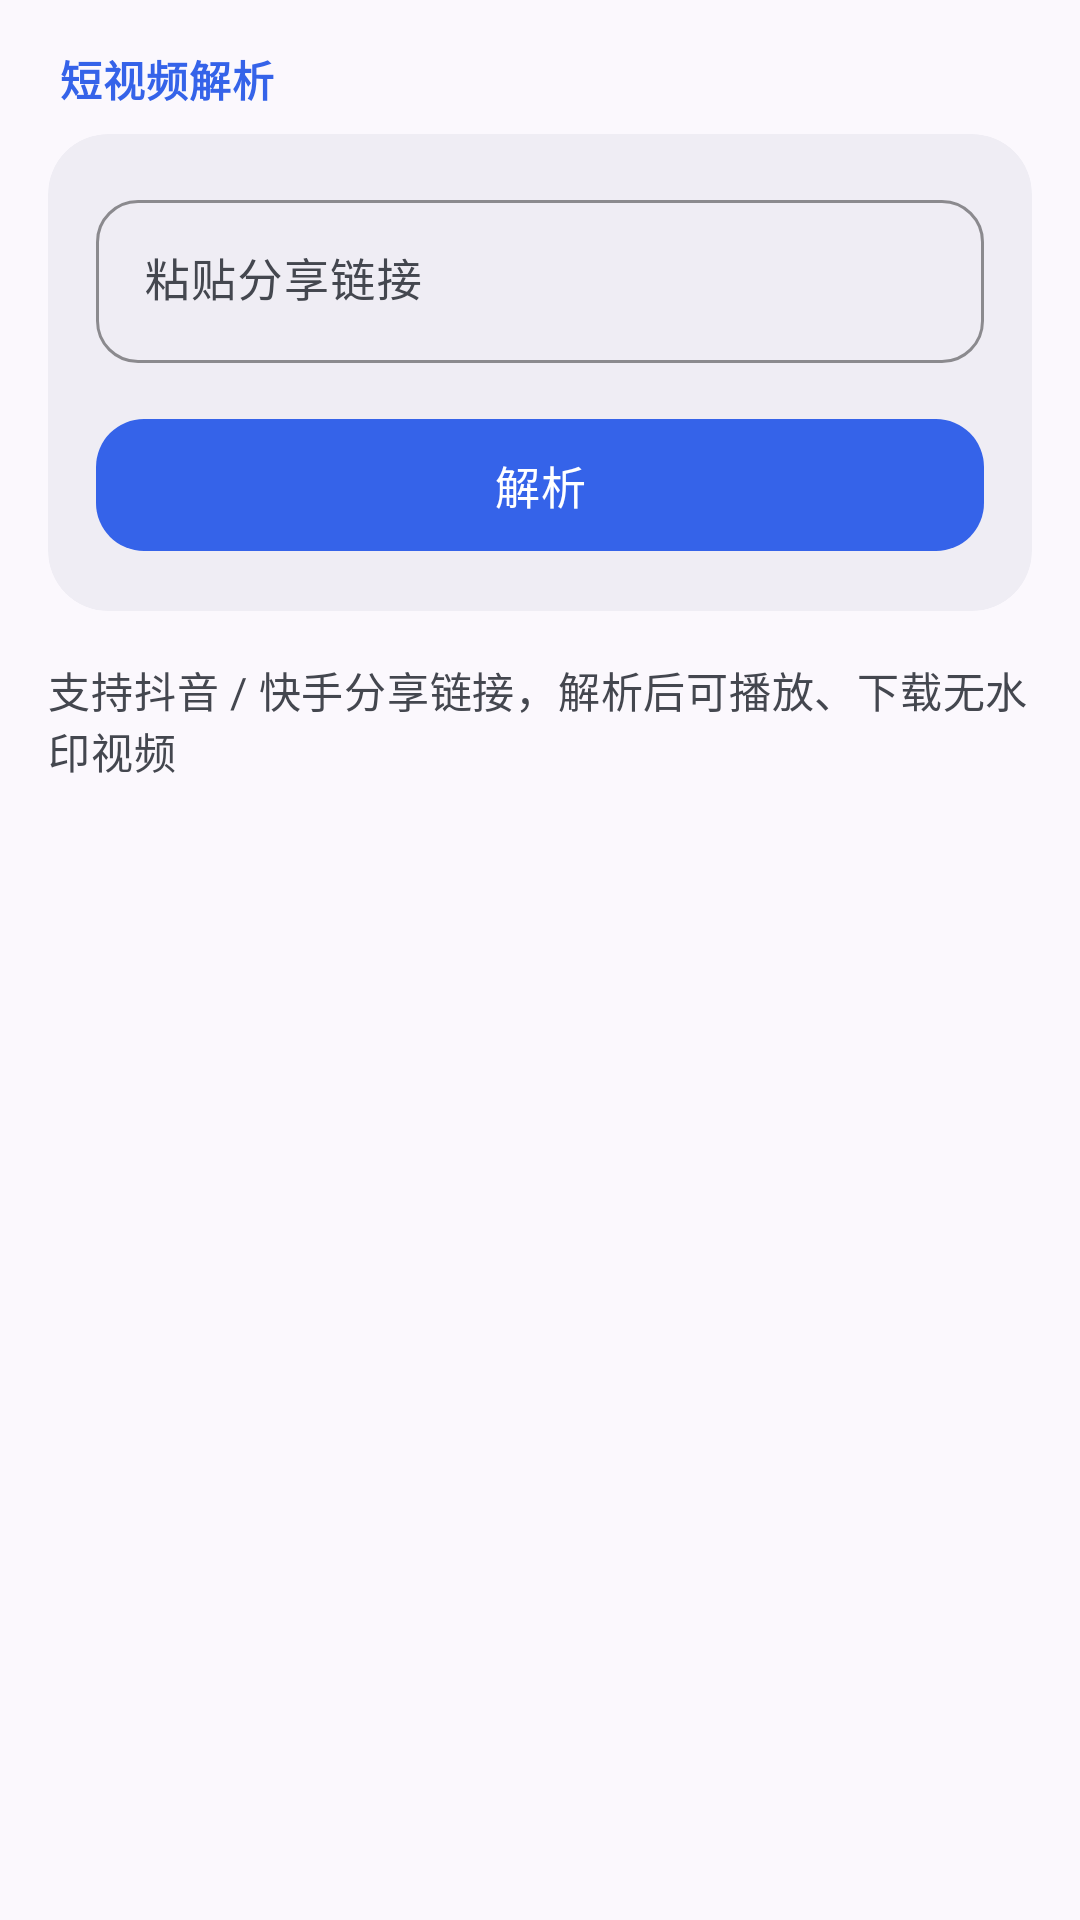

Layout XML and referenced resources for this Android screen:
<!-- AndroidManifest.xml: application theme Theme.NcmDump -->
<!-- res/layout/fragment_short_video.xml -->
<?xml version="1.0" encoding="utf-8"?>
<ScrollView xmlns:android="http://schemas.android.com/apk/res/android"
    xmlns:app="http://schemas.android.com/apk/res-auto"
    android:layout_width="match_parent"
    android:layout_height="match_parent"
    android:fillViewport="true"
    android:background="@android:color/transparent"
    android:clipToPadding="false">

    <LinearLayout
        android:layout_width="match_parent"
        android:layout_height="wrap_content"
        android:orientation="vertical"
        android:paddingHorizontal="16dp"
        android:paddingTop="16dp"
        android:paddingBottom="96dp">

        <TextView
            android:layout_width="match_parent"
            android:layout_height="wrap_content"
            android:text="短视频解析"
            android:textAppearance="@style/TextAppearance.MuLing.SectionLabel"
            android:layout_marginStart="4dp"
            android:layout_marginBottom="8dp" />

        <com.google.android.material.card.MaterialCardView
            style="@style/Widget.MuLing.Card"
            android:layout_width="match_parent"
            android:layout_height="wrap_content"
            android:layout_marginBottom="16dp">

            <LinearLayout
                android:layout_width="match_parent"
                android:layout_height="wrap_content"
                android:orientation="vertical"
                android:padding="16dp">

                <com.google.android.material.textfield.TextInputLayout
                    style="@style/Widget.MuLing.TextInput"
                    android:layout_width="match_parent"
                    android:layout_height="wrap_content"
                    android:hint="粘贴分享链接"
                    app:placeholderText="抖音 / 快手"
                    android:layout_marginBottom="14dp">

                    <com.google.android.material.textfield.TextInputEditText
                        android:id="@+id/etShortUrl"
                        android:layout_width="match_parent"
                        android:layout_height="wrap_content"
                        android:inputType="textUri"
                        android:maxLines="2"
                        android:textSize="15sp" />
                </com.google.android.material.textfield.TextInputLayout>

                <com.google.android.material.button.MaterialButton
                    android:id="@+id/btnShortParse"
                    style="@style/Widget.MuLing.Button"
                    android:layout_width="match_parent"
                    android:layout_height="wrap_content"
                    android:text="解析" />
            </LinearLayout>
        </com.google.android.material.card.MaterialCardView>

        <TextView
            android:id="@+id/tvShortStatus"
            android:layout_width="match_parent"
            android:layout_height="wrap_content"
            android:text="支持抖音 / 快手分享链接，解析后可播放、下载无水印视频"
            android:textAppearance="@style/TextAppearance.MuLing.Body"
            android:layout_marginBottom="16dp" />

        <com.google.android.material.card.MaterialCardView
            android:id="@+id/cardShortResult"
            style="@style/Widget.MuLing.Card"
            android:layout_width="match_parent"
            android:layout_height="wrap_content"
            android:visibility="gone">

            <LinearLayout
                android:layout_width="match_parent"
                android:layout_height="wrap_content"
                android:orientation="vertical"
                android:padding="16dp">

                <ImageView
                    android:id="@+id/ivShortCover"
                    android:layout_width="match_parent"
                    android:layout_height="200dp"
                    android:scaleType="centerCrop"
                    android:background="@drawable/bg_cover"
                    android:clipToOutline="true"
                    android:contentDescription="@null"
                    android:layout_marginBottom="14dp" />

                <TextView
                    android:id="@+id/tvShortTitle"
                    android:layout_width="match_parent"
                    android:layout_height="wrap_content"
                    android:textAppearance="@style/TextAppearance.MuLing.RowTitle"
                    android:maxLines="2"
                    android:ellipsize="end"
                    android:layout_marginBottom="6dp" />

                <TextView
                    android:id="@+id/tvShortAuthor"
                    android:layout_width="match_parent"
                    android:layout_height="wrap_content"
                    android:textAppearance="@style/TextAppearance.MuLing.RowSubtitle"
                    android:layout_marginBottom="14dp" />

                <com.google.android.material.button.MaterialButton
                    android:id="@+id/btnPlayVideo"
                    style="@style/Widget.MuLing.Button"
                    android:layout_width="match_parent"
                    android:layout_height="wrap_content"
                    android:text="播放视频"
                    app:icon="@drawable/ic_play"
                    app:iconGravity="textStart"
                    android:layout_marginBottom="10dp" />

                <com.google.android.material.button.MaterialButton
                    android:id="@+id/btnDownloadVideo"
                    style="@style/Widget.MuLing.Button.Tonal"
                    android:layout_width="match_parent"
                    android:layout_height="wrap_content"
                    android:text="下载无水印视频"
                    android:layout_marginBottom="10dp" />

                <com.google.android.material.button.MaterialButton
                    android:id="@+id/btnDownloadAll"
                    style="@style/Widget.MuLing.Button.Tonal"
                    android:layout_width="match_parent"
                    android:layout_height="wrap_content"
                    android:text="下载全部图片"
                    android:visibility="gone"
                    android:layout_marginBottom="10dp" />

                <com.google.android.material.button.MaterialButton
                    android:id="@+id/btnCopyVideoUrl"
                    style="@style/Widget.MuLing.Button.Outlined"
                    android:layout_width="match_parent"
                    android:layout_height="wrap_content"
                    android:text="复制直链" />
            </LinearLayout>
        </com.google.android.material.card.MaterialCardView>
    </LinearLayout>
</ScrollView>
<!-- resources referenced by this layout -->
<resources>
  <style name="TextAppearance.MuLing.Body" parent="TextAppearance.Material3.BodyMedium">
          <item name="android:textColor">?attr/colorOnSurfaceVariant</item>
      </style>
  <style name="TextAppearance.MuLing.RowSubtitle" parent="TextAppearance.Material3.BodyMedium">
          <item name="android:textColor">?attr/colorOnSurfaceVariant</item>
      </style>
  <style name="TextAppearance.MuLing.RowTitle" parent="TextAppearance.Material3.BodyLarge">
          <item name="android:textColor">?attr/colorOnSurface</item>
          <item name="android:textStyle">bold</item>
      </style>
  <style name="TextAppearance.MuLing.SectionLabel" parent="TextAppearance.Material3.LabelLarge">
          <item name="android:textColor">?attr/colorPrimary</item>
          <item name="android:textStyle">bold</item>
          <item name="android:letterSpacing">0.02</item>
      </style>
  <style name="Widget.MuLing.Button" parent="Widget.Material3.Button">
          <item name="android:minHeight">52dp</item>
          <item name="cornerRadius">16dp</item>
          <item name="android:textSize">15sp</item>
          <item name="android:letterSpacing">0.01</item>
      </style>
  <style name="Widget.MuLing.Button.Outlined" parent="Widget.Material3.Button.OutlinedButton">
          <item name="android:minHeight">52dp</item>
          <item name="cornerRadius">16dp</item>
          <item name="android:textSize">15sp</item>
      </style>
  <style name="Widget.MuLing.Button.Tonal" parent="Widget.Material3.Button.TonalButton">
          <item name="android:minHeight">52dp</item>
          <item name="cornerRadius">16dp</item>
          <item name="android:textSize">15sp</item>
      </style>
  <style name="Widget.MuLing.Card" parent="Widget.Material3.CardView.Filled">
          <item name="cardBackgroundColor">?attr/colorSurfaceContainer</item>
          <item name="cardCornerRadius">20dp</item>
          <item name="cardElevation">0dp</item>
          <item name="strokeWidth">0dp</item>
          <item name="rippleColor">?attr/colorPrimary</item>
      </style>
  <style name="Theme.NcmDump" parent="Base.Theme.NcmDump">
          <item name="android:windowLightStatusBar">true</item>
          <item name="android:windowLightNavigationBar" tools:targetApi="o_mr1">true</item>
      </style>
  <color name="md_primary">#3563E9</color>
  <color name="md_on_primary">#FFFFFF</color>
  <color name="md_primary_container">#DCE3FF</color>
  <color name="md_on_primary_container">#00174B</color>
  <color name="md_secondary">#565E71</color>
  <color name="md_on_secondary">#FFFFFF</color>
  <color name="md_secondary_container">#DAE2F9</color>
  <color name="md_on_secondary_container">#131C2B</color>
  <color name="md_tertiary">#715573</color>
  <color name="md_on_tertiary">#FFFFFF</color>
  <color name="md_tertiary_container">#FBD7FB</color>
  <color name="md_on_tertiary_container">#2A122C</color>
  <color name="md_error">#BA1A1A</color>
  <color name="md_on_error">#FFFFFF</color>
  <color name="md_error_container">#FFDAD6</color>
  <color name="md_on_error_container">#410002</color>
  <color name="md_background">#FBF8FD</color>
  <color name="md_on_background">#1A1B21</color>
  <color name="md_surface">#FBF8FD</color>
  <color name="md_on_surface">#1A1B21</color>
  <color name="md_surface_variant">#E1E2EC</color>
  <color name="md_on_surface_variant">#44474F</color>
  <color name="md_surface_container_lowest">#FFFFFF</color>
  <color name="md_surface_container_low">#F5F3FA</color>
  <color name="md_surface_container">#EFEDF4</color>
  <color name="md_surface_container_high">#E9E7EF</color>
  <color name="md_surface_container_highest">#E3E1EA</color>
  <color name="md_outline">#74777F</color>
  <color name="md_outline_variant">#C4C6D0</color>
</resources>
